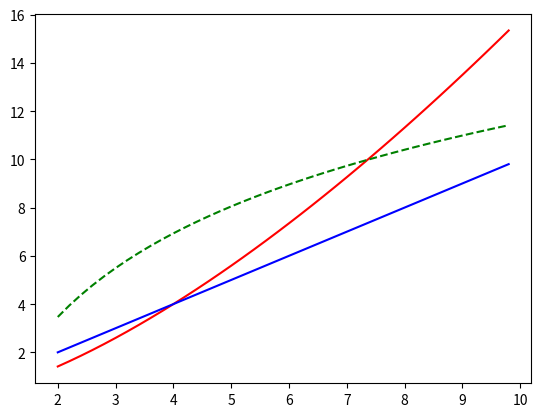

Generate this figure with matplotlib:
import numpy as np 
import matplotlib.pyplot as plt 
#arange(初始值，结束值（不包括)，步长）
x=np.arange(2,10,0.2)
#r-:红色 g:绿色虚线 b:蓝色
plt.plot(x,x**1.5*.5,'r-',x,np.log(x)*5,'g--',x,x,'b')
plt.show()